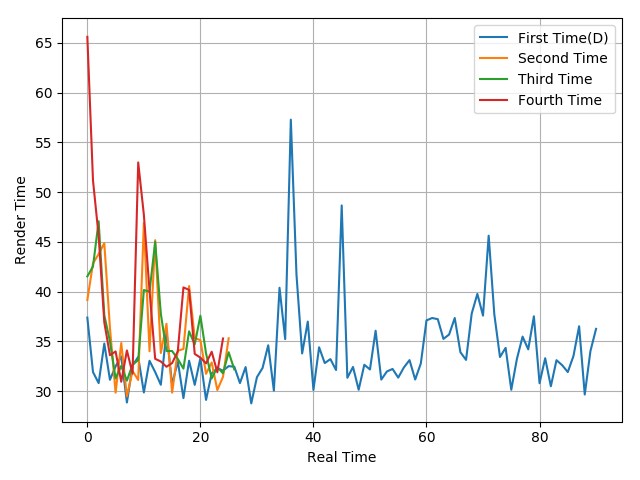

The data file committed next to this chart (first rows):
37.4, 31.93, 30.82, 34.79, 31.15, 32.5, 33.5, 28.87, 32.59, 33.45, 29.88, 33.06, 31.93, 30.65, 35.95, 30.66, 33.02, 29.31, 33.07, 30.64, 33.31, 29.13, 31.8, 32.33
39.17, 42.85, 43.78, 44.88, 36.35, 29.86, 34.85, 29.49, 32.04, 31.13, 46.92, 34.02, 45.18, 33.84, 36.78, 29.86, 34.07, 34.24, 40.57, 35.35, 35.13, 31.75, 32.89, 30.12
41.54, 42.54, 47.08, 37.64, 35.02, 31.29, 32.55, 31.07, 32.67, 33.13, 40.17, 40, 45.01, 37.8, 34.05, 34.04, 33.25, 32.27, 36.02, 34.71, 37.59, 33.81, 31.28, 32.42
65.61, 51.18, 45.61, 36.92, 33.62, 34, 30.95, 34.1, 31.77, 52.99, 47.73, 40.14, 33.26, 32.99, 32.46, 32.83, 34, 40.43, 40.19, 33.75, 33.38, 32.8, 33.97, 31.9
